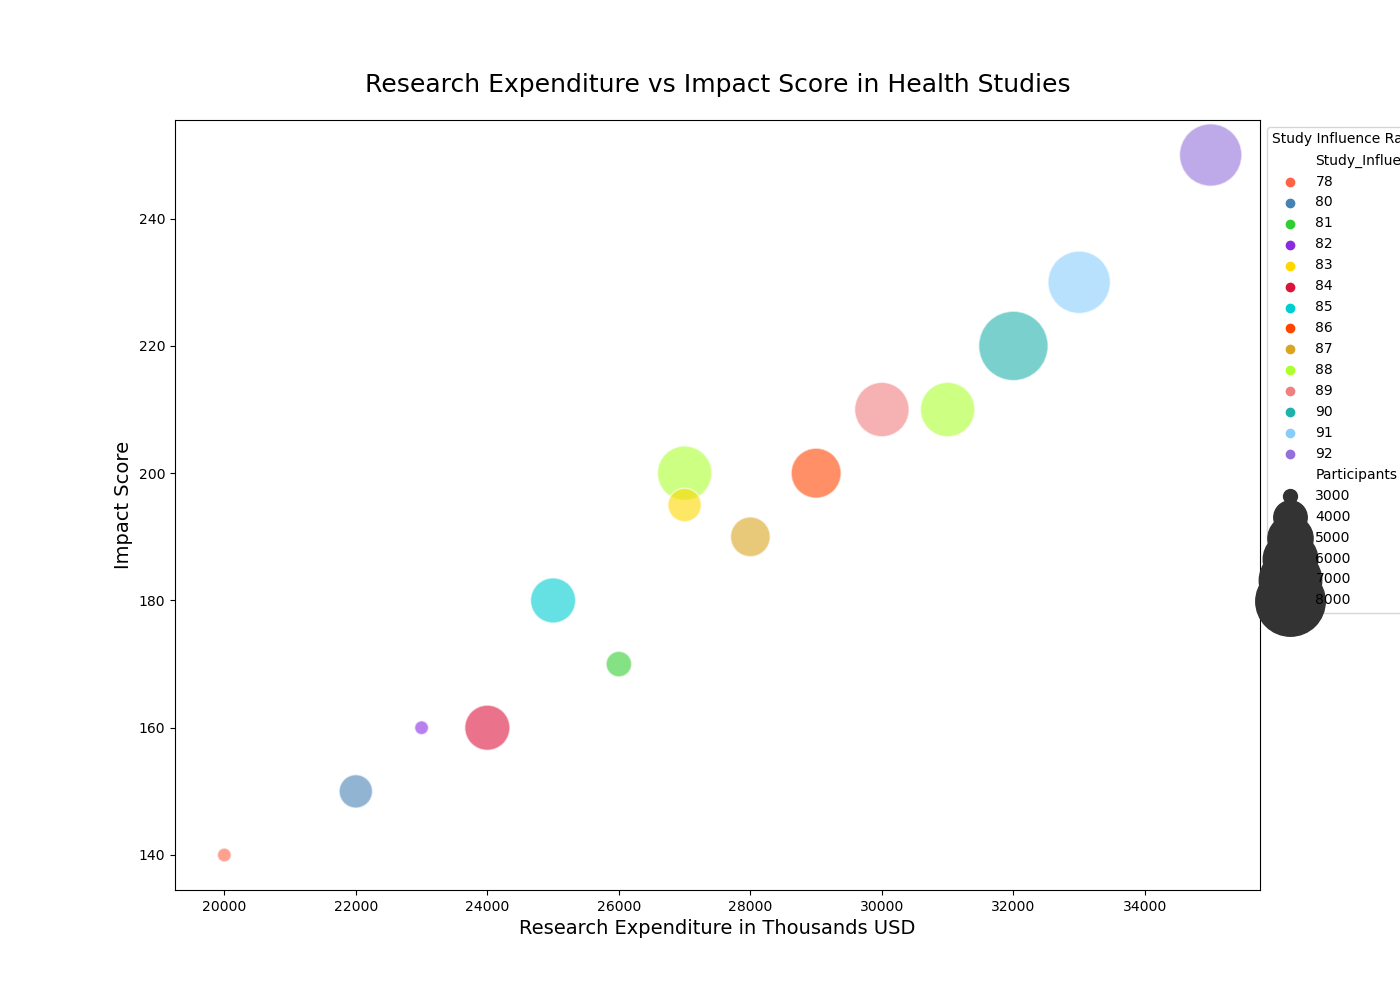

The file beside this chart, header and first rows:
Category, Research_Expenditure, Impact_Score, Participants, Study_Influence
Mental Health, 25000, 180, 5000, 85
Cardiology, 32000, 220, 8000, 90
Neurology, 27000, 200, 6000, 88
Oncology, 35000, 250, 7000, 92
Pediatrics, 22000, 150, 4000, 80
Orthopedics, 20000, 140, 3000, 78
Endocrinology, 28000, 190, 4500, 87
Gastroenterology, 24000, 160, 5000, 84
Psychiatry, 30000, 210, 6000, 89
Dermatology, 26000, 170, 3500, 81
Immunology, 33000, 230, 7000, 91
Radiology, 29000, 200, 5500, 86
Nephrology, 31000, 210, 6000, 88
Hematology, 27000, 195, 4000, 83
Rheumatology, 23000, 160, 3000, 82
